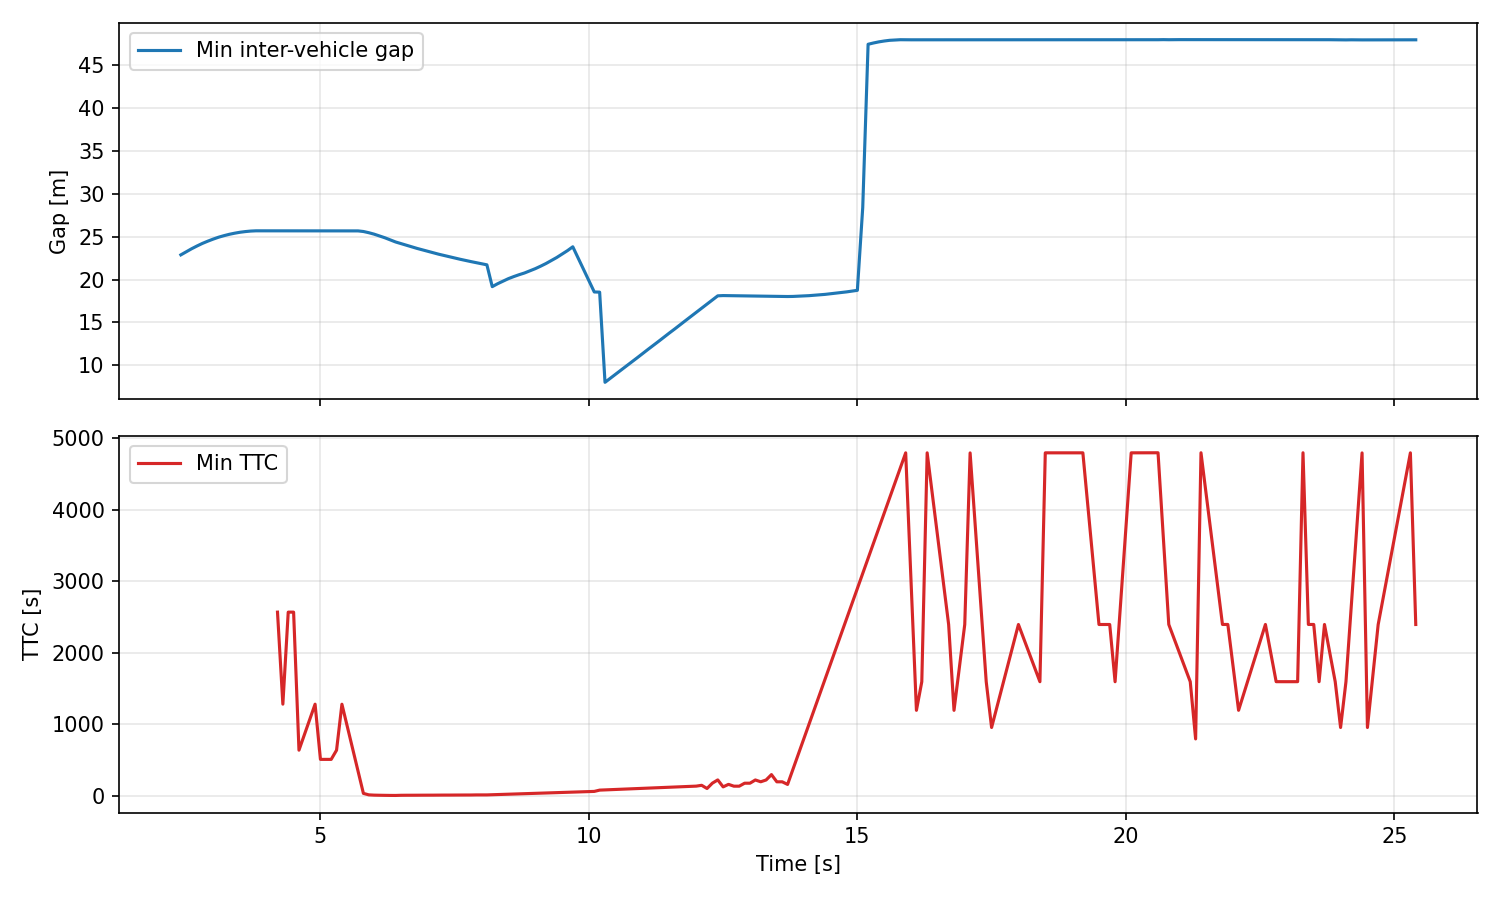

The data file committed next to this chart (first rows):
time_s, min_gap_m, min_ttc_s, vehicles
0.0, , , 0
0.1, , , 0
0.2, , , 1
0.3, , , 1
0.4, , , 1
0.5, , , 1
0.6, , , 1
0.7, , , 1
0.8, , , 2
0.9, , , 2
1.0, , , 2
1.1, , , 2
1.2, , , 2
1.3, , , 2
1.4, , , 2
1.5, , , 2
1.6, , , 3
1.7, , , 3
1.8, , , 3
1.9, , , 3
2.0, , , 3
2.1, , , 3
2.2, , , 3
2.3, , , 3
2.4, 22.87, , 4
2.5, 23.23, , 4
2.6, 23.58, , 4
2.7, 23.9, , 4
2.8, 24.2, , 4
2.9, 24.46, , 4
3.0, 24.7, , 4
3.1, 24.92, , 4
3.2, 25.1, , 4
3.3, 25.26, , 4
3.4, 25.39, , 4
3.5, 25.5, , 4
3.6, 25.58, , 4
3.7, 25.64, , 4
3.8, 25.67, , 4
3.9, 25.67, , 4
4.0, 25.67, , 4
4.1, 25.68, , 4
4.2, 25.68, 2568, 4
4.3, 25.68, 1284, 4
4.4, 25.68, 2568, 4
4.5, 25.68, 2568, 4
4.6, 25.67, 641.8, 4
4.7, 25.67, 855.7, 4
4.8, 25.67, , 4
4.9, 25.67, 1284, 4
5.0, 25.66, 513.2, 4
5.1, 25.67, , 4
5.2, 25.66, 513.2, 4
5.3, 25.66, 641.5, 4
5.4, 25.66, 1283, 4
5.5, 25.66, , 4
5.6, 25.66, , 4
5.7, 25.66, , 4
5.8, 25.59, 38.77, 4
5.9, 25.45, 18.18, 4
... 220 more rows
